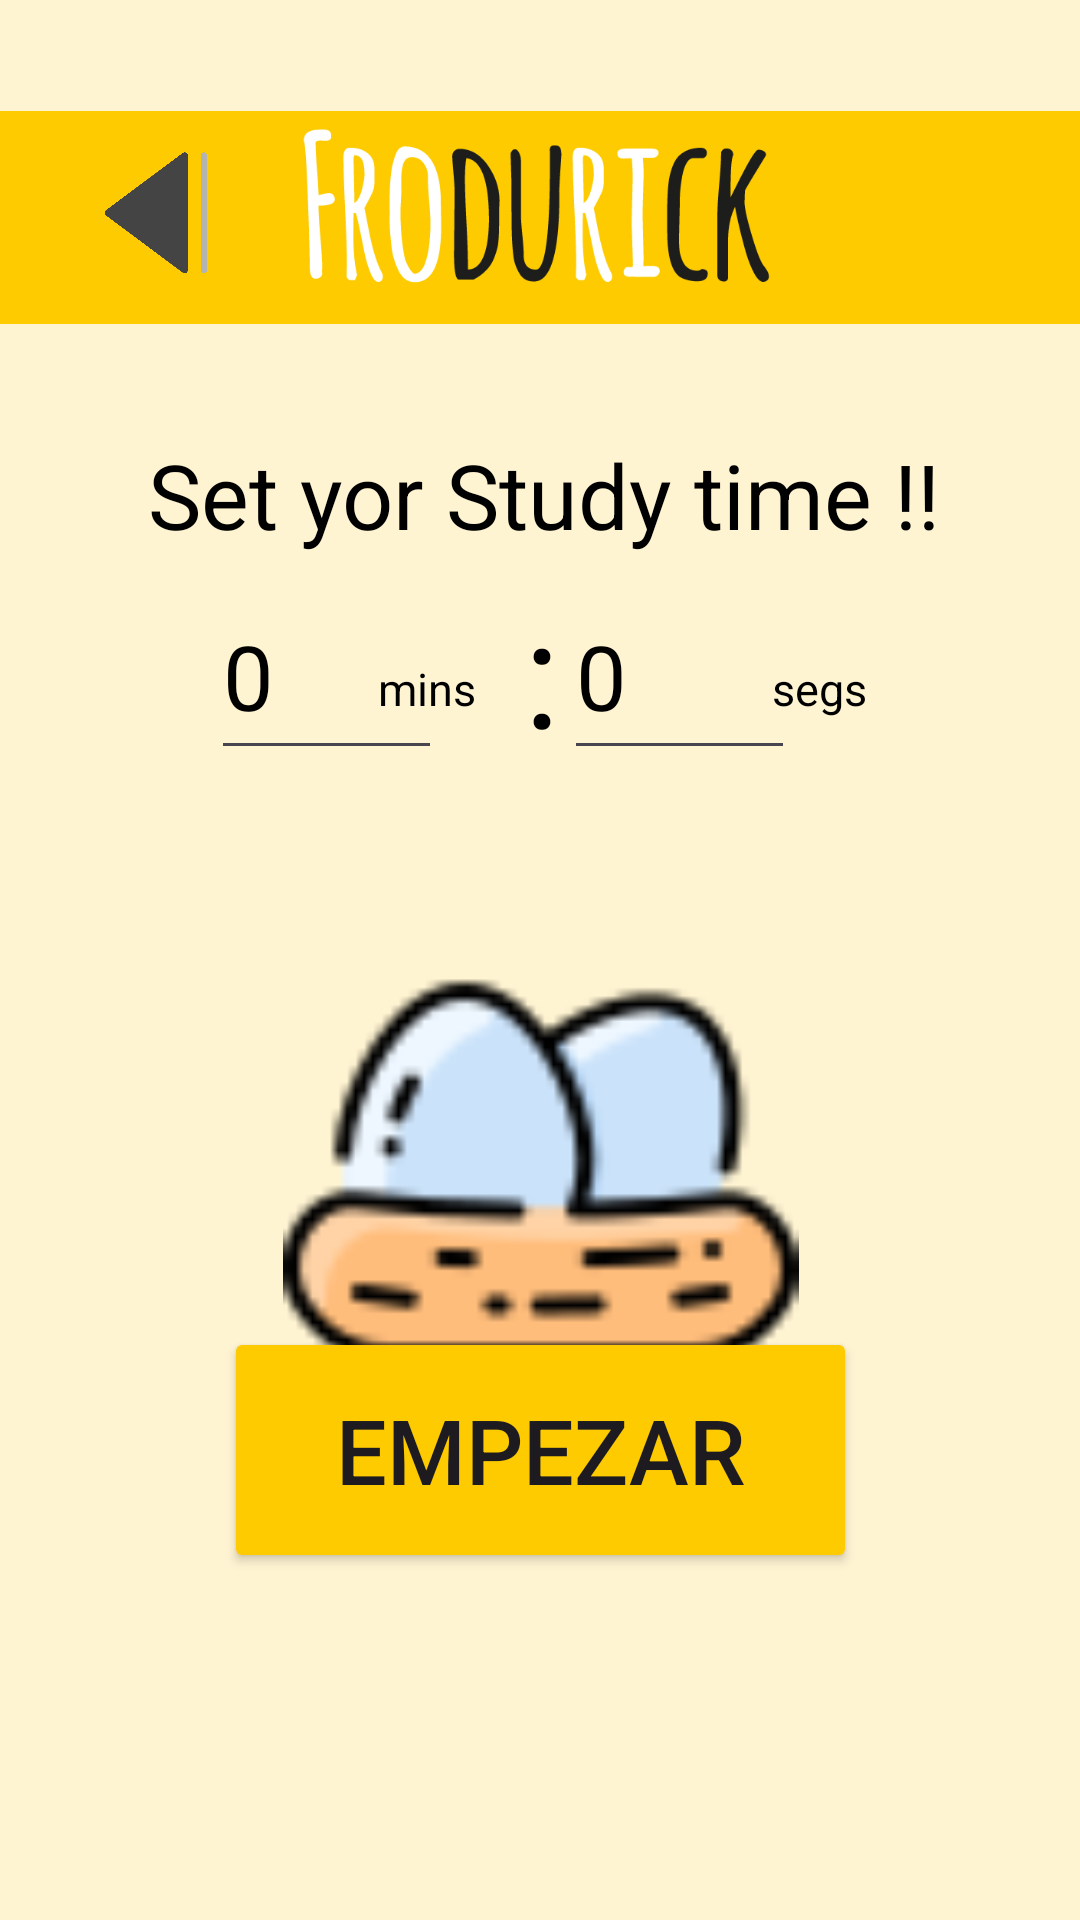

Produce the Android XML layout that renders to this screen, including the resource entries it uses.
<!-- AndroidManifest.xml: application theme Theme.DuckDuck -->
<!-- res/layout/activity_work.xml -->
<?xml version="1.0" encoding="utf-8"?>
<androidx.constraintlayout.widget.ConstraintLayout xmlns:android="http://schemas.android.com/apk/res/android"
    xmlns:app="http://schemas.android.com/apk/res-auto"
    xmlns:tools="http://schemas.android.com/tools"
    android:layout_width="match_parent"
    android:layout_height="match_parent"
    android:background="@color/WhiteYellow"
    tools:context=".Work">

    <View
        android:id="@+id/view"
        android:layout_width="413dp"
        android:layout_height="71dp"
        android:background="@color/BlackYellow"
        app:layout_constraintBottom_toBottomOf="parent"
        app:layout_constraintTop_toTopOf="parent"
        app:layout_constraintVertical_bias="0.065"
        tools:layout_editor_absoluteX="-3dp" />

    <ImageView
        android:id="@+id/imageView7"
        android:layout_width="389dp"
        android:layout_height="71dp"
        app:layout_constraintBottom_toBottomOf="parent"
        app:layout_constraintEnd_toEndOf="parent"
        app:layout_constraintStart_toStartOf="parent"
        app:layout_constraintTop_toTopOf="parent"
        app:layout_constraintVertical_bias="0.065"
        app:srcCompat="@drawable/name" />

    <ImageView
        android:id="@+id/imageView3"
        android:layout_width="71dp"
        android:layout_height="71dp"
        android:onClick="volMenu"
        android:src="@drawable/backarrow"
        app:layout_constraintBottom_toBottomOf="parent"
        app:layout_constraintEnd_toEndOf="parent"
        app:layout_constraintHorizontal_bias="0.047"
        app:layout_constraintStart_toStartOf="parent"
        app:layout_constraintTop_toTopOf="parent"
        app:layout_constraintVertical_bias="0.06" />


    <TextView
        android:id="@+id/textView4"
        android:layout_width="wrap_content"
        android:layout_height="wrap_content"
        android:text="Set yor Study time !!"
        android:textSize="30dp"
        android:textColor="@color/black"
        app:layout_constraintBottom_toBottomOf="parent"
        app:layout_constraintEnd_toEndOf="parent"
        app:layout_constraintHorizontal_bias="0.517"
        app:layout_constraintStart_toStartOf="parent"
        app:layout_constraintTop_toTopOf="parent"
        app:layout_constraintVertical_bias="0.241" />

    <Button
        android:id="@+id/button"
        android:layout_width="211dp"
        android:layout_height="82dp"
        android:backgroundTint="@color/BlackYellow"
        android:onClick="empezar_actividad"
        android:text="Empezar"
        android:textSize="30dp"
        app:layout_constraintBottom_toBottomOf="parent"
        app:layout_constraintEnd_toEndOf="parent"
        app:layout_constraintStart_toStartOf="parent"
        app:layout_constraintTop_toTopOf="parent"
        app:layout_constraintVertical_bias="0.793" />

    <ImageView
        android:id="@+id/imageView5"
        android:layout_width="179dp"
        android:layout_height="172dp"
        android:layout_marginTop="308dp"
        android:src="@drawable/nest"
        app:layout_constraintBottom_toTopOf="@+id/button"
        app:layout_constraintEnd_toEndOf="parent"
        app:layout_constraintStart_toStartOf="parent"
        app:layout_constraintTop_toTopOf="parent"
        app:layout_constraintVertical_bias="0.092" />

    <EditText
        android:id="@+id/segs"
        android:layout_width="77dp"
        android:layout_height="66dp"
        android:ems="10"
        android:text="0"
        android:textSize="30dp"
        android:inputType="number"
        android:textColor="@color/black"
        app:layout_constraintBottom_toBottomOf="parent"
        app:layout_constraintEnd_toEndOf="parent"
        app:layout_constraintHorizontal_bias="0.664"
        app:layout_constraintStart_toStartOf="parent"
        app:layout_constraintTop_toTopOf="parent"
        app:layout_constraintVertical_bias="0.332" />

    <EditText
        android:id="@+id/mins"
        android:layout_width="77dp"
        android:layout_height="66dp"
        android:ems="10"
        android:text="0"
        android:textSize="30dp"
        android:inputType="number"
        android:textColor="@color/black"
        app:layout_constraintBottom_toBottomOf="parent"
        app:layout_constraintEnd_toEndOf="parent"
        app:layout_constraintHorizontal_bias="0.248"
        app:layout_constraintStart_toStartOf="parent"
        app:layout_constraintTop_toTopOf="parent"
        app:layout_constraintVertical_bias="0.332" />

    <TextView
        android:id="@+id/textView11"
        android:layout_width="54dp"
        android:layout_height="81dp"
        android:text=":"
        android:textSize="50dp"
        android:textColor="@color/black"
        app:layout_constraintBottom_toBottomOf="parent"
        app:layout_constraintEnd_toEndOf="parent"
        app:layout_constraintHorizontal_bias="0.571"
        app:layout_constraintStart_toStartOf="parent"
        app:layout_constraintTop_toTopOf="parent"
        app:layout_constraintVertical_bias="0.34" />

    <TextView
        android:id="@+id/textView12"
        android:layout_width="89dp"
        android:layout_height="34dp"
        android:layout_marginEnd="88dp"
        android:text="mins"
        android:textSize="15dp"
        android:textColor="@color/black"
        app:layout_constraintBottom_toBottomOf="parent"
        app:layout_constraintEnd_toEndOf="parent"
        app:layout_constraintHorizontal_bias="0.688"
        app:layout_constraintStart_toStartOf="parent"
        app:layout_constraintTop_toTopOf="parent"
        app:layout_constraintVertical_bias="0.362" />

    <TextView
        android:id="@+id/textView13"
        android:layout_width="89dp"
        android:layout_height="34dp"
        android:text="segs"
        android:textSize="15dp"
        android:textColor="@color/black"
        app:layout_constraintBottom_toBottomOf="parent"
        app:layout_constraintEnd_toEndOf="parent"
        app:layout_constraintHorizontal_bias="0.95"
        app:layout_constraintStart_toStartOf="parent"
        app:layout_constraintTop_toTopOf="parent"
        app:layout_constraintVertical_bias="0.362" />


</androidx.constraintlayout.widget.ConstraintLayout>
<!-- resources referenced by this layout -->
<resources>
  <color name="BlackYellow">#fdcb00</color>
  <color name="WhiteYellow">#fff4d2</color>
  <color name="black">#FF000000</color>
  <!-- drawable backarrow: png bitmap (drawable, 37456 bytes) -->
  <!-- drawable name: png bitmap (drawable, 16209 bytes) -->
  <!-- drawable nest: png bitmap (drawable, 2640 bytes) -->
  <style name="Theme.DuckDuck" parent="Base.Theme.DuckDuck" />
  <style name="Base.Theme.DuckDuck" parent="Theme.Material3.DayNight.NoActionBar">
          
          
      </style>
</resources>
